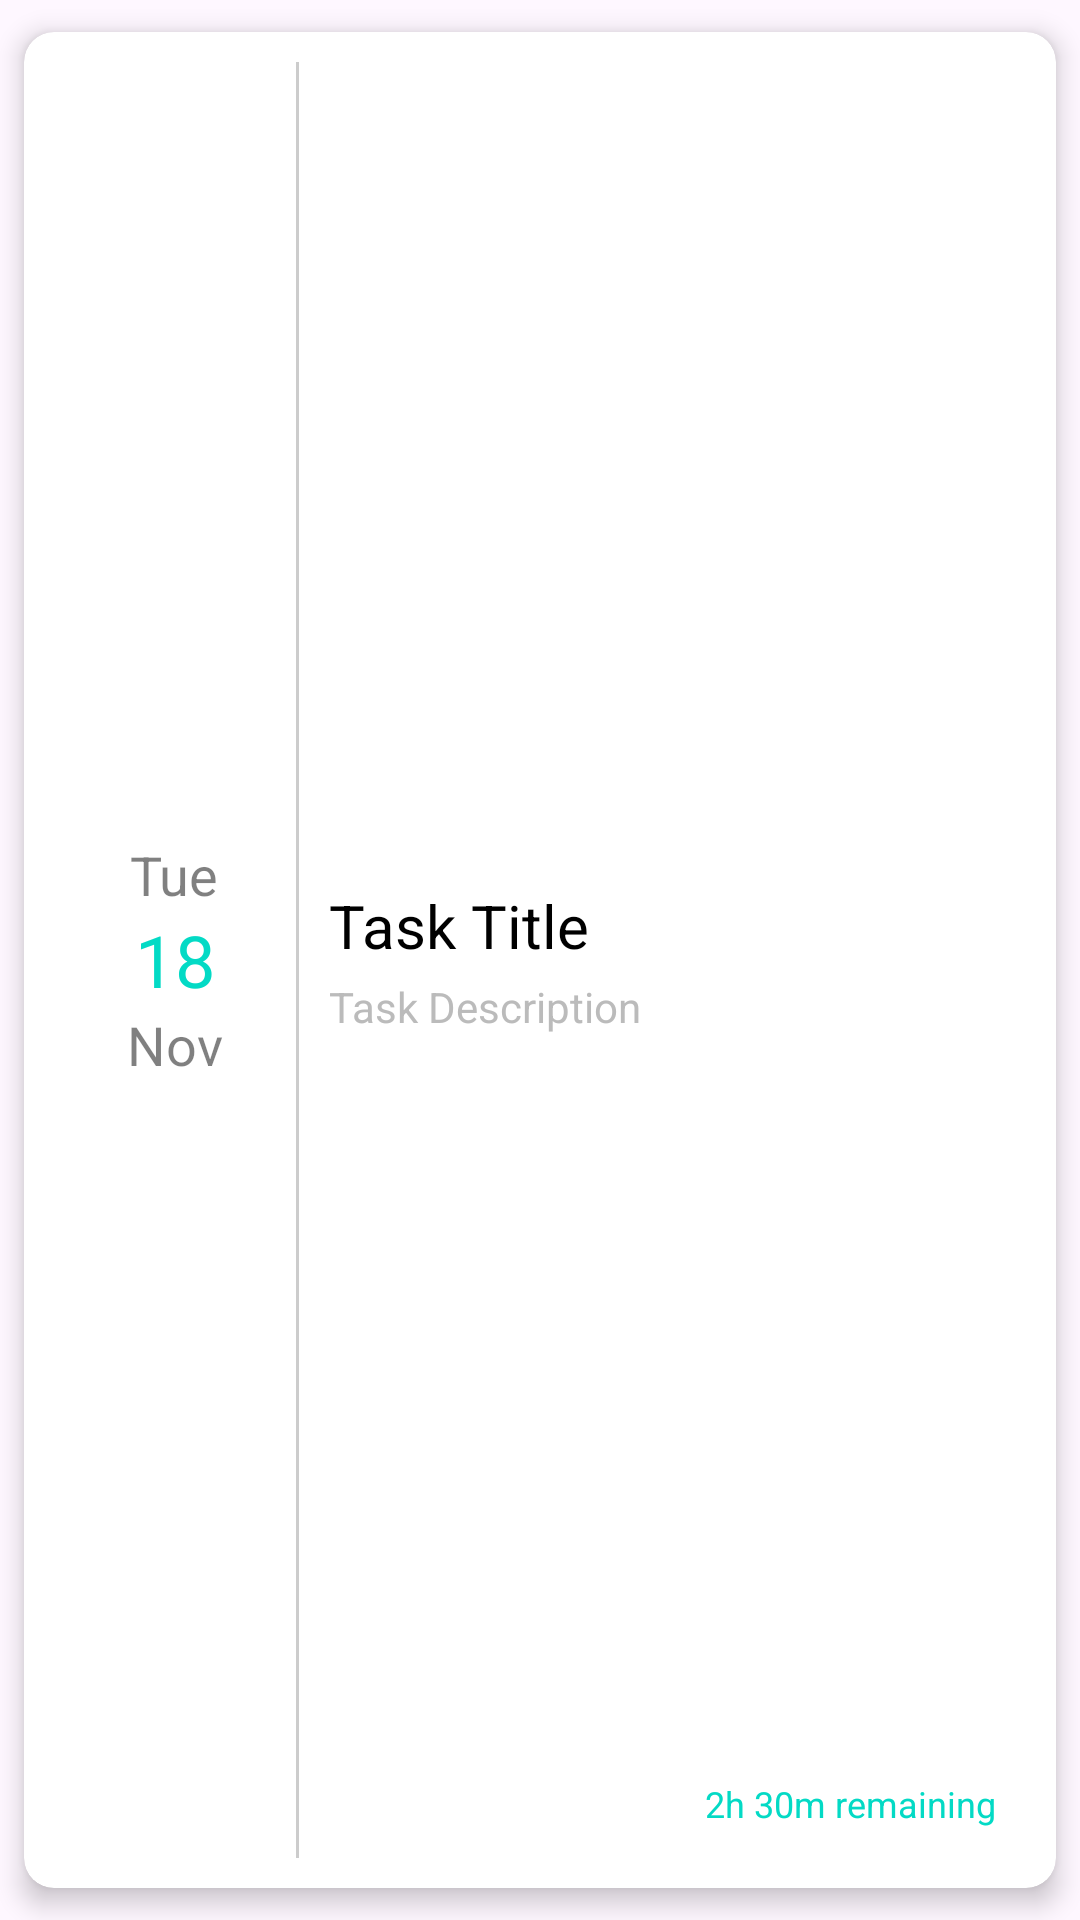

Reconstruct the res/layout file that produces this screen, plus the resources it refers to.
<!-- AndroidManifest.xml: application theme Theme.LeafyCareFinal -->
<!-- res/layout/task_item.xml -->
<androidx.cardview.widget.CardView
    xmlns:android="http://schemas.android.com/apk/res/android"
    xmlns:app="http://schemas.android.com/apk/res-auto"
    android:layout_width="match_parent"
    android:layout_height="150dp"
    app:cardElevation="5dp"
    app:cardCornerRadius="10dp"
    app:contentPadding="10dp"
    app:cardUseCompatPadding="true"
    android:layout_margin="8dp">

    <RelativeLayout
        android:layout_width="match_parent"
        android:layout_height="match_parent">

        <LinearLayout
            android:layout_width="match_parent"
            android:layout_height="match_parent"
            android:orientation="horizontal">

            
            <LinearLayout
                android:layout_width="0dp"
                android:layout_height="match_parent"
                android:layout_weight="1"
                android:orientation="vertical"
                android:gravity="center">

                <TextView
                    android:id="@+id/d"
                    android:layout_width="wrap_content"
                    android:layout_height="wrap_content"
                    android:text="Tue"
                    android:textSize="18sp"
                    android:textColor="@android:color/black"
                    android:alpha="0.5"
                    android:layout_gravity="center" />

                <TextView
                    android:id="@+id/taskTime"
                    android:layout_width="wrap_content"
                    android:layout_height="wrap_content"
                    android:text="18"
                    android:textSize="24sp"
                    android:textColor="@color/colorAccent"
                    android:layout_gravity="center" />

                <TextView
                    android:id="@+id/m"
                    android:layout_width="wrap_content"
                    android:layout_height="wrap_content"
                    android:text="Nov"
                    android:textSize="18sp"
                    android:textColor="@android:color/black"
                    android:alpha="0.5"
                    android:layout_gravity="center" />
            </LinearLayout>

            
            <View
                android:layout_width="1dp"
                android:layout_height="match_parent"
                android:background="@android:color/black"
                android:alpha="0.2" />

            
            <LinearLayout
                android:layout_width="0dp"
                android:layout_height="match_parent"
                android:layout_weight="2"
                android:orientation="vertical"
                android:paddingStart="10dp"
                android:paddingEnd="10dp"
                android:gravity="center_vertical">

                <TextView
                    android:id="@+id/taskTitle"
                    android:layout_width="wrap_content"
                    android:layout_height="wrap_content"
                    android:text="Task Title"
                    android:textSize="20sp"
                    android:textColor="@android:color/black"
                    android:ellipsize="end"
                    android:singleLine="true" />

                <TextView
                    android:id="@+id/taskDescription"
                    android:layout_width="wrap_content"
                    android:layout_height="wrap_content"
                    android:text="Task Description"
                    android:textSize="14sp"
                    android:textColor="@android:color/darker_gray"
                    android:ellipsize="end"
                    android:singleLine="true"
                    android:alpha="0.8"
                    android:layout_marginTop="4dp" />
            </LinearLayout>

            
            <LinearLayout
                android:layout_width="0dp"
                android:layout_height="match_parent"
                android:layout_weight="1"
                android:orientation="horizontal"
                android:gravity="center"
                android:paddingEnd="10dp">

                <ImageView
                    android:id="@+id/editIcon"
                    android:layout_width="24dp"
                    android:layout_height="24dp"
                    android:src="@drawable/ic_baseline_edit"
                    android:contentDescription="Edit Icon"
                    android:layout_marginEnd="16dp"
                    app:tint="@android:color/black" />

                <ImageView
                    android:id="@+id/deleteIcon"
                    android:layout_width="24dp"
                    android:layout_height="24dp"
                    android:src="@drawable/ic_baseline_delete"
                    android:contentDescription="Delete Icon"
                    app:tint="@android:color/black" />
            </LinearLayout>
        </LinearLayout>

        
        <TextView
            android:id="@+id/remainingTime"
            android:layout_width="wrap_content"
            android:layout_height="wrap_content"
            android:text="2h 30m remaining"
            android:textSize="12sp"
            android:textColor="@color/colorAccent"
            android:layout_alignParentBottom="true"
            android:layout_alignParentEnd="true"
            android:layout_marginEnd="10dp"
            android:layout_marginBottom="10dp" />
    </RelativeLayout>
</androidx.cardview.widget.CardView>
<!-- resources referenced by this layout -->
<resources>
  <color name="colorAccent">#03DAC5</color>
  <style name="Theme.LeafyCareFinal" parent="Base.Theme.LeafyCareFinal" />
  <style name="Base.Theme.LeafyCareFinal" parent="Theme.Material3.DayNight.NoActionBar">
          <item name="colorPrimary">@color/primary</item>
          <item name="colorPrimaryVariant">@color/primary</item>
          <item name="colorOnPrimary">@color/primary_variant_light</item>
          <item name="android:navigationBarColor">@color/light_green</item>
      </style>
  <color name="primary">#254420</color>
  <color name="primary_variant_light">#E8F5E9</color>
  <color name="light_green">#A5c38c</color>
</resources>
